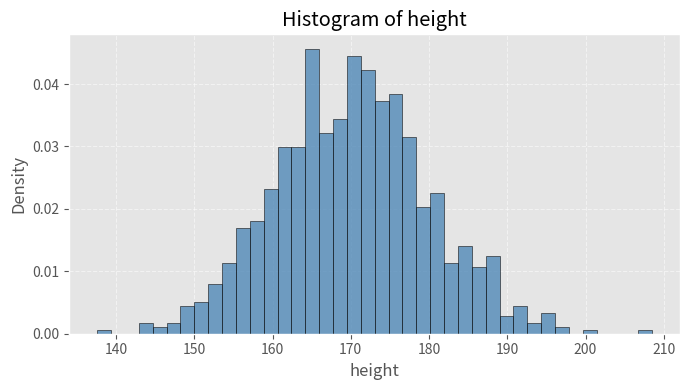
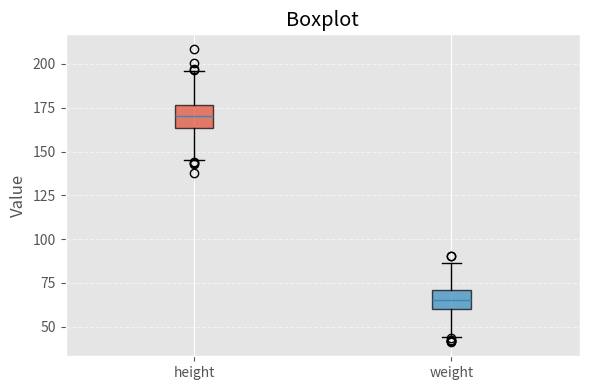
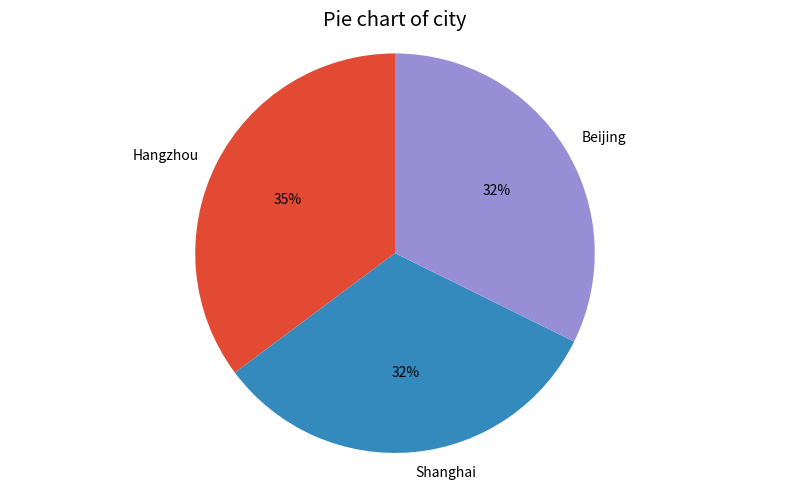

Source code (Python) for these figures, in order:
# -*- coding: utf-8 -*-
from __future__ import annotations

from abc import ABC, abstractmethod
from dataclasses import dataclass
from typing import Optional, Sequence, Union, Dict, Any, List, Tuple

import numpy as np
import pandas as pd
import matplotlib.pyplot as plt

from scipy.stats import skew, kurtosis


Number = Union[int, float, np.number]
ArrayLike = Union[Sequence[Number], np.ndarray, pd.Series]
DataLike = Union[ArrayLike, pd.DataFrame]


# ---------------------------------------------------------------------------
# Helper dataclasses for configuration
# ---------------------------------------------------------------------------

@dataclass
class PlotConfig:
    """Configuration for plotting behavior."""
    figsize: Tuple[float, float] = (8.0, 5.0)
    style: str = "default"          # matplotlib style name, e.g. 'ggplot', 'seaborn-v0_8'
    dpi: int = 100
    grid: bool = True
    tight_layout: bool = True

    def apply(self):
        """Apply global plotting style (per plot)."""
        plt.style.use(self.style)


@dataclass
class SaveConfig:
    """Configuration for saving figure to disk."""
    save_path: Optional[str] = None    # If None, no file will be saved.
    dpi: Optional[int] = None          # If None, use PlotConfig.dpi
    bbox_inches: str = "tight"
    transparent: bool = False

    def effective_dpi(self, default_dpi: int) -> int:
        return self.dpi if self.dpi is not None else default_dpi


# ---------------------------------------------------------------------------
# Base class
# ---------------------------------------------------------------------------

class BaseStatsAnalyzer(ABC):
    """
    Abstract base class for statistical data analyzers.

    Parameters
    ----------
    data : DataLike
        Input data: 1D/2D array-like, Series or DataFrame.
    columns : Optional[Sequence[str]]
        Columns to focus on (for DataFrame). If None, all numeric columns.
    copy : bool
        Whether to copy input data.
    dropna : bool
        Whether to drop NA values for statistics by default.
    """

    def __init__(
        self,
        data: DataLike,
        columns: Optional[Sequence[str]] = None,
        copy: bool = True,
        dropna: bool = True,
    ) -> None:
        self.dropna = dropna
        self._original_data = data

        self.data = self._to_dataframe(data, copy=copy)
        self.columns = self._resolve_columns(columns)

    # ------------------------------------------------------------------
    # Data Preparation
    # ------------------------------------------------------------------
    @staticmethod
    def _to_dataframe(data: DataLike, copy: bool = True) -> pd.DataFrame:
        """
        Convert input data to a pandas DataFrame for unified processing.
        """
        if isinstance(data, pd.DataFrame):
            return data.copy() if copy else data

        if isinstance(data, pd.Series):
            df = data.to_frame(name=data.name or "value")
            return df.copy() if copy else df

        if isinstance(data, (list, tuple, np.ndarray)):
            arr = np.asarray(data)
            if arr.ndim == 1:
                return pd.DataFrame({"value": arr.copy() if copy else arr})
            else:
                # Create generic column names
                cols = [f"col_{i}" for i in range(arr.shape[1])]
                return pd.DataFrame(arr.copy() if copy else arr, columns=cols)

        raise TypeError(f"Unsupported data type: {type(data)}")

    def _resolve_columns(self, columns: Optional[Sequence[str]]) -> List[str]:
        """
        Determine which columns to analyze: numeric columns by default.
        """
        df = self.data
        if columns is not None:
            # Only keep columns that exist & are numeric
            cols = [c for c in columns if c in df.columns]
            numeric_cols = df[cols].select_dtypes(include=[np.number]).columns.tolist()
            if not numeric_cols:
                raise ValueError("No numeric columns found in provided 'columns'.")
            return numeric_cols

        # Default: all numeric columns
        numeric_cols = df.select_dtypes(include=[np.number]).columns.tolist()
        if not numeric_cols:
            raise ValueError("No numeric columns found in data.")
        return numeric_cols

    # ------------------------------------------------------------------
    # Utility methods
    # ------------------------------------------------------------------
    def _select_series(self, column: Optional[str] = None) -> pd.Series:
        """
        Select a 1D numeric Series for analysis.
        """
        if column is None:
            if len(self.columns) != 1:
                raise ValueError(
                    f"Multiple numeric columns available {self.columns}, "
                    "please specify 'column'."
                )
            column = self.columns[0]

        if column not in self.columns:
            raise ValueError(f"Column '{column}' is not in numeric columns {self.columns}.")

        s = self.data[column]
        if self.dropna:
            return s.dropna()
        return s

    # ------------------------------------------------------------------
    # Core statistics
    # ------------------------------------------------------------------
    def describe(
        self,
        percentiles: Sequence[float] = (0.25, 0.5, 0.75),
        include_skew_kurt: bool = True,
    ) -> pd.DataFrame:
        """
        Compute descriptive statistics for numeric columns.

        Similar to pandas.DataFrame.describe, but adds skewness & kurtosis.

        Returns
        -------
        stats : DataFrame
            Index: statistic names.
            Columns: numeric columns.
        """
        df = self.data[self.columns]
        if self.dropna:
            df = df.dropna(axis=0, how="any")

        desc = df.describe(percentiles=list(percentiles))  # count, mean, std, min, percentiles, max

        if include_skew_kurt:
            # Skew & kurtosis for each column
            skew_vals = df.apply(lambda x: skew(x, nan_policy="omit"))
            kurt_vals = df.apply(lambda x: kurtosis(x, nan_policy="omit"))

            desc.loc["skew"] = skew_vals
            desc.loc["kurtosis"] = kurt_vals

        return desc

    def missing_report(self) -> pd.Series:
        """
        Report missing value ratio per column (0~1).
        """
        total = len(self.data)
        if total == 0:
            return pd.Series(dtype=float)

        miss_ratio = self.data[self.columns].isna().sum() / total
        miss_ratio.name = "missing_ratio"
        return miss_ratio

    def basic_stats(
        self,
        column: Optional[str] = None
    ) -> Dict[str, Any]:
        """
        Compute basic stats for a single column: min, max, mean, median, std, var,
        q1, q3, iqr, skew, kurtosis.
        """
        s = self._select_series(column)
        if len(s) == 0:
            return {}

        arr = s.to_numpy()
        result = {
            "count": int(arr.size),
            "min": float(np.nanmin(arr)),
            "max": float(np.nanmax(arr)),
            "mean": float(np.nanmean(arr)),
            "median": float(np.nanmedian(arr)),
            "std": float(np.nanstd(arr, ddof=1)),
            "var": float(np.nanvar(arr, ddof=1)),
        }

        q1, q3 = np.nanpercentile(arr, [25, 75])
        result["q1"] = float(q1)
        result["q3"] = float(q3)
        result["iqr"] = float(q3 - q1)
        result["skew"] = float(skew(arr, nan_policy="omit"))
        result["kurtosis"] = float(kurtosis(arr, nan_policy="omit"))

        return result

    # ------------------------------------------------------------------
    # Plotting helper
    # ------------------------------------------------------------------
    def _finalize_figure(
        self,
        plot_config: Optional[PlotConfig] = None,
        save_config: Optional[SaveConfig] = None,
        show: bool = True,
    ) -> None:
        """
        Apply layout, save figure if needed, and show/close.
        """
        if plot_config is None:
            plot_config = PlotConfig()

        if plot_config.tight_layout:
            plt.tight_layout()

        if save_config and save_config.save_path:
            dpi = save_config.effective_dpi(plot_config.dpi)
            plt.savefig(
                save_config.save_path,
                dpi=dpi,
                bbox_inches=save_config.bbox_inches,
                transparent=save_config.transparent,
            )

        if show:
            plt.show()
        else:
            # To release memory when many plots are generated in batch
            plt.close()

    # ------------------------------------------------------------------
    # Abstract methods for children to implement key plots
    # ------------------------------------------------------------------
    @abstractmethod
    def summary_report(self) -> Dict[str, Any]:
        """
        A high-level summary report, combining several statistics.

        Must be implemented by subclass, depending on the nature of data
        (distribution vs time series).
        """
        ...


# ---------------------------------------------------------------------------
# Distribution analyzer (histogram, pie chart, boxplot, etc.)
# ---------------------------------------------------------------------------

class DistributionStatsAnalyzer(BaseStatsAnalyzer):
    """
    Analyzer for general numeric distributions (i.e. unordered samples).

    Suitable for:
    - Histogram, density plot (KDE)
    - Boxplot, violin (if extended)
    - Bar chart, pie chart (for categorical counts)
    """

    # ----------------------------------------------
    # Implementation of summary report
    # ----------------------------------------------
    def summary_report(self) -> Dict[str, Any]:
        """
        High-level summary: describe + missing + per-column basic stats.
        """
        report = {
            "describe": self.describe(),
            "missing": self.missing_report(),
            "basic_stats": {
                col: self.basic_stats(col) for col in self.columns
            },
        }
        return report

    # ----------------------------------------------
    # Histogram
    # ----------------------------------------------
    def plot_histogram(
        self,
        column: Optional[str] = None,
        bins: Union[int, Sequence[float]] = 30,
        density: bool = False,
        alpha: float = 0.75,
        color: str = "C0",
        edgecolor: str = "black",
        plot_config: Optional[PlotConfig] = None,
        save_config: Optional[SaveConfig] = None,
        show: bool = True,
    ) -> None:
        """
        Plot a histogram for the given numeric column.
        """
        if plot_config is None:
            plot_config = PlotConfig()

        plot_config.apply()
        plt.figure(figsize=plot_config.figsize, dpi=plot_config.dpi)

        s = self._select_series(column)
        plt.hist(
            s.values,
            bins=bins,
            density=density,
            alpha=alpha,
            color=color,
            edgecolor=edgecolor,
        )

        col = s.name
        plt.title(f"Histogram of {col}")
        plt.xlabel(col)
        plt.ylabel("Density" if density else "Frequency")
        if plot_config.grid:
            plt.grid(True, linestyle="--", alpha=0.5)

        self._finalize_figure(plot_config, save_config, show)

    # ----------------------------------------------
    # Boxplot
    # ----------------------------------------------
    def plot_boxplot(
        self,
        columns: Optional[Sequence[str]] = None,
        vert: bool = True,
        showfliers: bool = True,
        patch_artist: bool = True,
        box_colors: Optional[Sequence[str]] = None,
        plot_config: Optional[PlotConfig] = None,
        save_config: Optional[SaveConfig] = None,
        show: bool = True,
    ) -> None:
        """
        Plot boxplots for one or multiple numeric columns.
        """
        if plot_config is None:
            plot_config = PlotConfig()

        plot_config.apply()
        plt.figure(figsize=plot_config.figsize, dpi=plot_config.dpi)

        cols = list(columns) if columns is not None else self.columns
        data = [self._select_series(c).values for c in cols]

        bp = plt.boxplot(
            data,
            vert=vert,
            showfliers=showfliers,
            patch_artist=patch_artist,
        )

        if patch_artist:
            if box_colors is None:
                box_colors = [f"C{i}" for i in range(len(cols))]
            for patch, color in zip(bp["boxes"], box_colors):
                patch.set_facecolor(color)
                patch.set_alpha(0.7)

        axis = plt.gca()
        if vert:
            axis.set_xticklabels(cols)
            axis.set_ylabel("Value")
        else:
            axis.set_yticklabels(cols)
            axis.set_xlabel("Value")

        plt.title("Boxplot")
        if plot_config.grid:
            plt.grid(True, axis="y" if vert else "x", linestyle="--", alpha=0.5)

        self._finalize_figure(plot_config, save_config, show)

    # ----------------------------------------------
    # Bar / Pie chart for categorical distribution
    # ----------------------------------------------
    def _value_counts(
        self,
        column: str,
        normalize: bool = False,
        top_n: Optional[int] = None,
        others_label: str = "Others",
    ) -> pd.Series:
        """
        Compute value counts for a single column, possibly grouped into top-N + others.
        """
        s = self.data[column]
        if self.dropna:
            s = s.dropna()

        counts = s.value_counts(normalize=normalize)

        if top_n is not None and len(counts) > top_n:
            top = counts.iloc[:top_n]
            others = counts.iloc[top_n:].sum()
            top[others_label] = others
            return top

        return counts

    def plot_bar(
        self,
        column: str,
        top_n: Optional[int] = None,
        normalize: bool = False,
        color: str = "C0",
        rotation: int = 45,
        plot_config: Optional[PlotConfig] = None,
        save_config: Optional[SaveConfig] = None,
        show: bool = True,
    ) -> None:
        """
        Plot bar chart for categorical distribution (value counts).
        """
        if plot_config is None:
            plot_config = PlotConfig()

        plot_config.apply()
        plt.figure(figsize=plot_config.figsize, dpi=plot_config.dpi)

        counts = self._value_counts(column, normalize=normalize, top_n=top_n)

        counts.plot(kind="bar", color=color)

        ylabel = "Proportion" if normalize else "Count"
        plt.ylabel(ylabel)
        plt.xlabel(column)
        plt.title(f"Bar chart of {column}")
        plt.xticks(rotation=rotation)
        if plot_config.grid:
            plt.grid(True, axis="y", linestyle="--", alpha=0.5)

        self._finalize_figure(plot_config, save_config, show)

    def plot_pie(
        self,
        column: str,
        top_n: Optional[int] = None,
        normalize: bool = True,
        autopct: str = "%1.1f%%",
        startangle: int = 90,
        plot_config: Optional[PlotConfig] = None,
        save_config: Optional[SaveConfig] = None,
        show: bool = True,
    ) -> None:
        """
        Plot pie chart for categorical distribution.
        """
        if plot_config is None:
            plot_config = PlotConfig()

        plot_config.apply()
        plt.figure(figsize=plot_config.figsize, dpi=plot_config.dpi)

        counts = self._value_counts(column, normalize=normalize, top_n=top_n)
        plt.pie(
            counts.values,
            labels=counts.index,
            autopct=autopct,
            startangle=startangle,
        )
        plt.title(f"Pie chart of {column}")
        plt.axis("equal")

        self._finalize_figure(plot_config, save_config, show)


# ---------------------------------------------------------------------------
# Time-series / ordered series analyzer (line plots, rolling stats, etc.)
# ---------------------------------------------------------------------------

class TimeSeriesStatsAnalyzer(BaseStatsAnalyzer):
    """
    Analyzer for time series or generally ordered numeric sequences.

    If index is datetime-like, additional time-specific methods can be extended.
    """

    def __init__(
        self,
        data: DataLike,
        columns: Optional[Sequence[str]] = None,
        copy: bool = True,
        dropna: bool = True,
        sort_index: bool = True,
    ) -> None:
        super().__init__(data, columns=columns, copy=copy, dropna=dropna)

        # For time series, it's usually safer to sort by index
        if sort_index:
            self.data = self.data.sort_index()

    # ----------------------------------------------
    # Summary report
    # ----------------------------------------------
    def summary_report(self) -> Dict[str, Any]:
        """
        High-level summary for time series:
        - describe
        - missing report
        - per column basic stats
        - index info (range, frequency estimate)
        """
        idx = self.data.index

        idx_info = {
            "index_type": type(idx).__name__,
            "start": idx[0] if len(idx) > 0 else None,
            "end": idx[-1] if len(idx) > 0 else None,
            "length": len(idx),
        }

        if hasattr(idx, "inferred_freq"):
            idx_info["inferred_freq"] = getattr(idx, "inferred_freq", None)

        report = {
            "describe": self.describe(),
            "missing": self.missing_report(),
            "basic_stats": {
                col: self.basic_stats(col) for col in self.columns
            },
            "index_info": idx_info,
        }
        return report

    # ----------------------------------------------
    # Line plot
    # ----------------------------------------------
    def plot_line(
        self,
        columns: Optional[Sequence[str]] = None,
        linewidth: float = 1.5,
        alpha: float = 0.9,
        markers: bool = False,
        marker: str = "o",
        plot_config: Optional[PlotConfig] = None,
        save_config: Optional[SaveConfig] = None,
        show: bool = True,
        legend: bool = True,
    ) -> None:
        """
        Plot line chart(s) for time series.

        Parameters
        ----------
        columns : Optional[Sequence[str]]
            Which numeric columns to plot. Default: self.columns.
        markers : bool
            Whether to show markers on each point.
        """
        if plot_config is None:
            plot_config = PlotConfig()

        plot_config.apply()
        plt.figure(figsize=plot_config.figsize, dpi=plot_config.dpi)

        cols = list(columns) if columns is not None else self.columns

        for i, col in enumerate(cols):
            s = self._select_series(col)
            m = marker if markers else None
            plt.plot(
                s.index,
                s.values,
                label=col,
                linewidth=linewidth,
                alpha=alpha,
                marker=m,
            )

        plt.xlabel("Index")
        plt.ylabel("Value")
        plt.title("Time Series Line Plot")
        if legend:
            plt.legend()
        if plot_config.grid:
            plt.grid(True, linestyle="--", alpha=0.5)

        self._finalize_figure(plot_config, save_config, show)

    # ----------------------------------------------
    # Rolling statistics
    # ----------------------------------------------
    def plot_rolling_stats(
        self,
        column: str,
        window: int = 10,
        center: bool = False,
        plot_std: bool = True,
        linewidth: float = 1.5,
        alpha: float = 0.8,
        plot_config: Optional[PlotConfig] = None,
        save_config: Optional[SaveConfig] = None,
        show: bool = True,
    ) -> None:
        """
        Plot original series and its rolling mean (and optionally rolling std).
        """
        if plot_config is None:
            plot_config = PlotConfig()

        plot_config.apply()
        plt.figure(figsize=plot_config.figsize, dpi=plot_config.dpi)

        s = self._select_series(column)

        roll_mean = s.rolling(window=window, center=center).mean()
        roll_std = s.rolling(window=window, center=center).std()

        plt.plot(s.index, s.values, label="Original", color="C0", alpha=0.5)
        plt.plot(
            roll_mean.index,
            roll_mean.values,
            label=f"Rolling Mean (window={window})",
            color="C1",
            linewidth=linewidth,
            alpha=alpha,
        )

        if plot_std:
            plt.plot(
                roll_std.index,
                roll_std.values,
                label=f"Rolling Std (window={window})",
                color="C2",
                linewidth=linewidth,
                alpha=alpha,
            )

        plt.xlabel("Index")
        plt.ylabel(column)
        plt.title(f"Rolling Statistics for {column}")
        plt.legend()
        if plot_config.grid:
            plt.grid(True, linestyle="--", alpha=0.5)

        self._finalize_figure(plot_config, save_config, show)

    # ----------------------------------------------
    # Lag plot (auto-correlation visually)
    # ----------------------------------------------
    def plot_lag(
        self,
        column: str,
        lag: int = 1,
        plot_config: Optional[PlotConfig] = None,
        save_config: Optional[SaveConfig] = None,
        show: bool = True,
    ) -> None:
        """
        Simple lag plot: x_t vs x_{t-lag}.
        """
        if lag <= 0:
            raise ValueError("lag must be > 0.")

        if plot_config is None:
            plot_config = PlotConfig()

        plot_config.apply()
        plt.figure(figsize=plot_config.figsize, dpi=plot_config.dpi)

        s = self._select_series(column)
        x = s.iloc[:-lag].values
        y = s.iloc[lag:].values

        plt.scatter(x, y, alpha=0.6, s=20)
        plt.xlabel(f"{column}(t-lag)")
        plt.ylabel(f"{column}(t)")
        plt.title(f"Lag Plot (lag={lag}) for {column}")
        if plot_config.grid:
            plt.grid(True, linestyle="--", alpha=0.5)

        self._finalize_figure(plot_config, save_config, show)


if __name__ == '__main__':
    ################
    # Distribution #
    ################

    np.random.seed(42)
    df = pd.DataFrame({
        "height": np.random.normal(loc=170, scale=10, size=1000),
        "weight": np.random.normal(loc=65, scale=8, size=1000),
        "city": np.random.choice(["Hangzhou", "Beijing", "Shanghai"], size=1000)
    })

    dist_analyzer = DistributionStatsAnalyzer(df)

    report = dist_analyzer.summary_report()
    print(report["describe"])
    print(report["missing"])
    print(report["basic_stats"]["height"])

    dist_analyzer.plot_histogram(
        column="height",
        bins=40,
        density=True,
        color="steelblue",
        plot_config=PlotConfig(style="ggplot", figsize=(7, 4))
    )

    dist_analyzer.plot_boxplot(
        columns=["height", "weight"],
        plot_config=PlotConfig(style="ggplot", figsize=(6, 4))
    )

    dist_analyzer.plot_pie(
        column="city",
        top_n=3,
        normalize=True,
        autopct="%1.0f%%",
        plot_config=PlotConfig(style="ggplot"),
        save_config=SaveConfig(save_path="city_pie.png"),
        show=False,  # 不弹出图像窗口
    )
